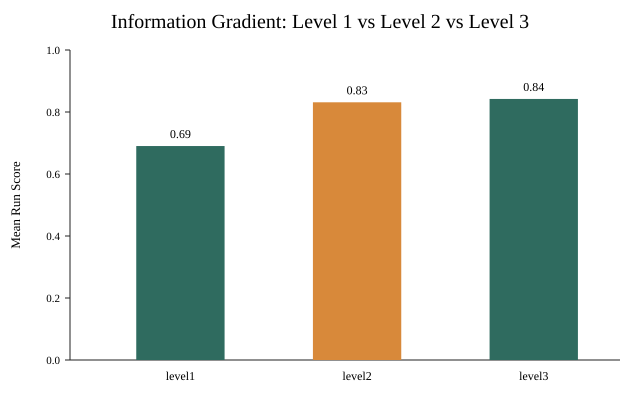

Source data for this figure (header and first rows):
variant_id, n_runs, mean_run_score
level1, 10, 0.6902
level2, 10, 0.8313
level3, 10, 0.8421
